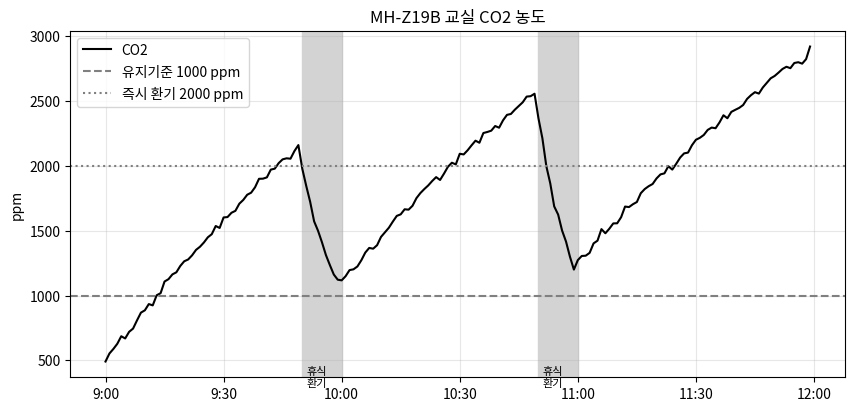

This chart was generated by the following Python code:
# Colab에서 그래프의 한글이 깨지지 않도록 나눔고딕 폰트를 설정합니다. (처음 한 번 실행)
import os, subprocess
import matplotlib.pyplot as plt
import matplotlib.font_manager as fm

font_path = "/usr/share/fonts/truetype/nanum/NanumGothic.ttf"
if not os.path.exists(font_path):
    subprocess.run("apt-get -qq -y install fonts-nanum", shell=True,
                   stdout=subprocess.DEVNULL, stderr=subprocess.DEVNULL)
if os.path.exists(font_path):
    fm.fontManager.addfont(font_path)
    plt.rc("font", family="NanumGothic")
plt.rcParams["axes.unicode_minus"] = False
print("한글 폰트 설정 완료")

import time, json
from datetime import datetime
import numpy as np
import pandas as pd
import matplotlib.pyplot as plt

READ_CMD = bytes([0xFF, 0x01, 0x86, 0x00, 0x00, 0x00, 0x00, 0x00, 0x79])

def mhz19_checksum(packet):
    return (0xFF - (sum(packet[1:8]) & 0xFF) + 1) & 0xFF

def parse_mhz19(resp):
    """9바이트 응답 → CO2 ppm (오류면 None)"""
    if resp is None or len(resp) != 9 or resp[0] != 0xFF or resp[1] != 0x86:
        return None
    if mhz19_checksum(resp) != resp[8]:
        return None
    return resp[2] * 256 + resp[3]

print("읽기 명령 체크섬:", hex(mhz19_checksum(READ_CMD)))   # 0x79

class RealMHZ19:
    def __init__(self, port="/dev/serial0"):
        import serial
        self.ser = serial.Serial(port, baudrate=9600, timeout=1)

    def read(self):
        self.ser.reset_input_buffer()
        self.ser.write(READ_CMD)
        resp = self.ser.read(9)
        return {"co2_ppm": parse_mhz19(resp)}

class VirtualMHZ19:
    V, G, C_OUT = 180.0, 0.018, 420.0

    def __init__(self, dt=60, seed=12):
        self.dt, self.t, self.c = dt, 0.0, 450.0
        self.rng = np.random.default_rng(seed)

    def _schedule(self, minute):
        if minute < 50 or 60 <= minute < 110 or minute >= 120:
            return 25, 0.5                    # 수업 중 (창문 닫음)
        return 5, 6.0                         # 쉬는 시간 (창문 열고 환기)

    def read(self):
        n, lam = self._schedule(self.t / 60)
        dt_h = self.dt / 3600
        self.c += (n * self.G / self.V * 1e6 - lam * (self.c - self.C_OUT)) * dt_h
        ppm = int(np.clip(self.c + self.rng.normal(0, 20), 0, 5000))
        resp = [0xFF, 0x86, ppm >> 8, ppm & 0xFF, 0x47, 0x00, 0x00, 0x00]
        resp.append(mhz19_checksum(resp + [0]))
        self.t += self.dt
        return {"co2_ppm": parse_mhz19(bytes(resp))}

# 가상 센서 동작 확인 – read()를 3번 호출
test = VirtualMHZ19(dt=60)
for _ in range(3):
    print(test.read())

USE_REAL_SENSOR = False      # ← 라즈베리파이에 센서를 연결했다면 True 로 변경
N_SAMPLES = 180               # 측정 횟수
INTERVAL = 60               # 측정 간격(초)

sensor = RealMHZ19() if USE_REAL_SENSOR else VirtualMHZ19(dt=INTERVAL)

records = []
for i in range(N_SAMPLES):
    value = sensor.read()
    records.append({"time_s": round(i * INTERVAL, 4), **value})
    if USE_REAL_SENSOR:
        time.sleep(INTERVAL)

df = pd.DataFrame(records)
print(f"{len(df)}개 측정 완료 (총 {N_SAMPLES * INTERVAL / 60:.1f}분 분량)")
df.head()

df.describe().round(3)

df["clock"] = [f"{9 + int(s // 3600)}:{int(s % 3600 // 60):02d}" for s in df["time_s"]]
df["state"] = pd.cut(df["co2_ppm"], [0, 1000, 2000, 99999], labels=["양호", "환기 필요", "즉시 환기"], right=False)
over = df[df["co2_ppm"] >= 1000]
print(f"처음 1000ppm 초과: {over['clock'].iloc[0]}  (수업 시작 {over['time_s'].iloc[0] / 60:.0f}분 후)")
print(f"최고 농도: {df['co2_ppm'].max()} ppm ({df.loc[df['co2_ppm'].idxmax(), 'clock']})")
print("상태별 시간(분):", (df["state"].value_counts(sort=False) * INTERVAL / 60).to_dict())
print("\n→ 50분 수업 동안 창문을 닫아 두면 기준을 넘습니다. 수업 중간에 짧게 환기하는 것이 좋습니다.")

plt.figure(figsize=(10, 4.5))
m = df["time_s"] / 60
for a, b in [(50, 60), (110, 120)]:
    plt.axvspan(a, b, color="lightgray"); plt.text(a + 1, 300, "휴식\n환기", fontsize=8)
plt.plot(m, df["co2_ppm"], "k-", lw=1.5, label="CO2")
plt.axhline(1000, color="gray", ls="--", label="유지기준 1000 ppm")
plt.axhline(2000, color="gray", ls=":", label="즉시 환기 2000 ppm")
plt.xticks(range(0, 181, 30), ["9:00", "9:30", "10:00", "10:30", "11:00", "11:30", "12:00"])
plt.title("MH-Z19B 교실 CO2 농도"); plt.ylabel("ppm"); plt.grid(alpha=0.3); plt.legend(loc="upper left")
plt.show()

csv_name = "CO2센서_data.csv"
df.to_csv(csv_name, index=False, encoding="utf-8-sig")
print("CSV 저장:", csv_name)

def to_jsonable(v):
    if isinstance(v, (bool, np.bool_)): return bool(v)
    if isinstance(v, (int, np.integer)): return int(v)
    if isinstance(v, (float, np.floating)): return None if np.isnan(v) else round(float(v), 3)
    return str(v)

last = df.iloc[-1].to_dict()
payload = json.dumps({"device": "rpi-01", "sensor": "MH-Z19B (NDIR)",
                      "time": datetime.now().isoformat(timespec="seconds"),
                      "values": {k: to_jsonable(v) for k, v in last.items()}}, ensure_ascii=False)
print("IoT 서버로 보낼 메시지(JSON):")
print(payload)

# ▼ 실제로 MQTT 브로커에 보내려면 (pip install paho-mqtt) 주석을 해제하세요.
# import paho.mqtt.client as mqtt
# client = mqtt.Client()
# client.connect("broker.hivemq.com", 1883)          # 공개 테스트 브로커
# client.publish("myclass/rpi-01/co2", payload)
# client.disconnect()
